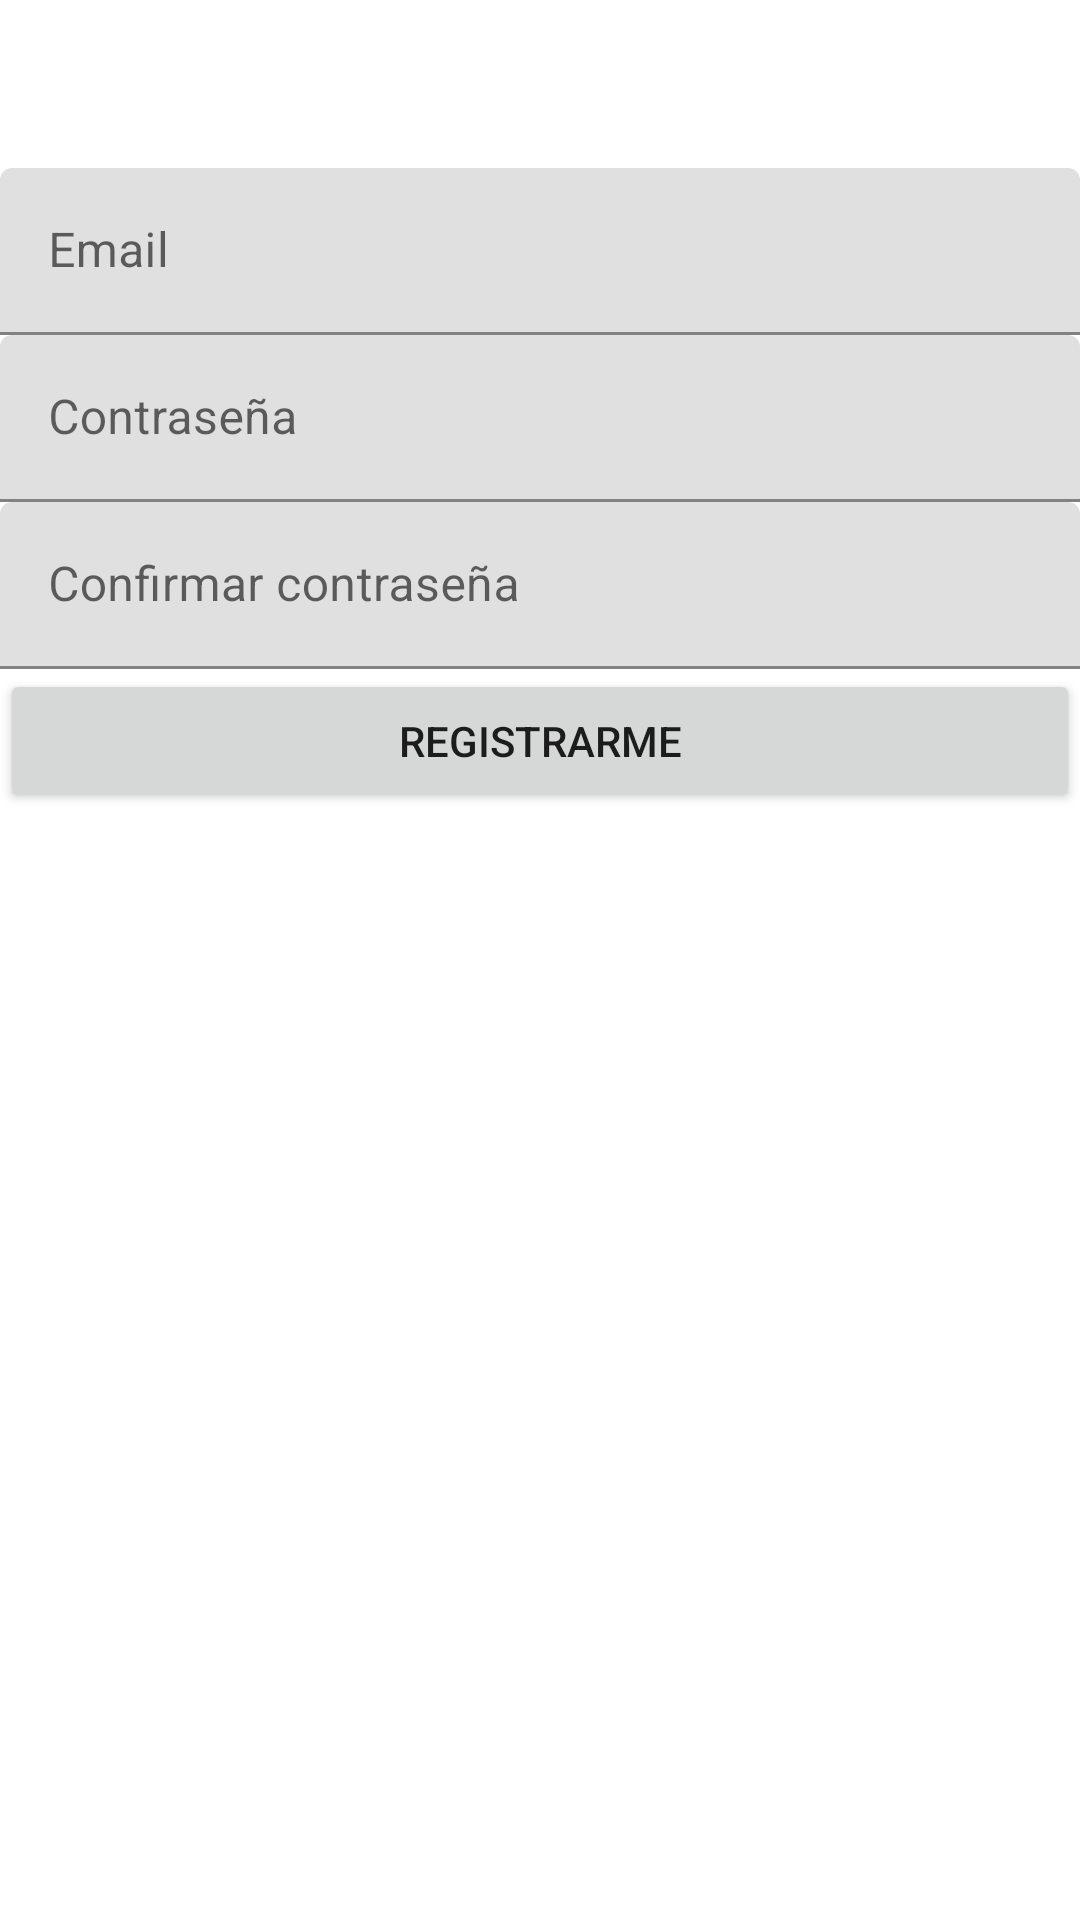

Here is an Android app screen rendered from its layout file. Give the layout XML and the strings, colors and styles it references.
<!-- AndroidManifest.xml: application theme Theme.MyDogCollection -->
<!-- res/layout/fragment_sign_up.xml -->
<?xml version="1.0" encoding="utf-8"?>
<layout xmlns:android="http://schemas.android.com/apk/res/android"
    xmlns:tools="http://schemas.android.com/tools">

    <LinearLayout
        android:layout_width="match_parent"
        android:layout_height="match_parent"
        android:orientation="vertical"
        tools:context=".auth.LoginActivity">

        <androidx.appcompat.widget.Toolbar
            android:id="@+id/sign_up_toolbar"
            android:layout_width="match_parent"
            android:layout_height="wrap_content"
            android:minHeight="?attr/actionBarSize" />

        <com.google.android.material.textfield.TextInputLayout
            android:id="@+id/email_input"
            android:layout_width="match_parent"
            android:layout_height="wrap_content"
            android:layout_marginStart="@dimen/big"
            android:layout_marginTop="@dimen/big"
            android:layout_marginEnd="@dimen/big">

            <EditText
                android:id="@+id/email_edit"
                android:layout_width="match_parent"
                android:layout_height="wrap_content"
                android:autofillHints="emailAddress"
                android:hint="@string/email"
                android:inputType="textEmailAddress" />
        </com.google.android.material.textfield.TextInputLayout>

        <com.google.android.material.textfield.TextInputLayout
            android:id="@+id/password_input"
            android:layout_width="match_parent"
            android:layout_height="wrap_content"
            android:layout_marginStart="@dimen/big"
            android:layout_marginTop="@dimen/big"
            android:layout_marginEnd="@dimen/big">

            <EditText
                android:id="@+id/password_edit"
                android:layout_width="match_parent"
                android:layout_height="wrap_content"
                android:autofillHints="password"
                android:hint="@string/password"
                android:inputType="textPassword" />
        </com.google.android.material.textfield.TextInputLayout>

        <com.google.android.material.textfield.TextInputLayout
            android:id="@+id/confirm_password_input"
            android:layout_width="match_parent"
            android:layout_height="wrap_content"
            android:layout_margin="@dimen/big">

            <EditText
                android:id="@+id/confirm_password_edit"
                android:layout_width="match_parent"
                android:layout_height="wrap_content"
                android:autofillHints="password"
                android:hint="@string/confirm_password"
                android:inputType="textPassword" />
        </com.google.android.material.textfield.TextInputLayout>

        <Button
            android:id="@+id/sign_up_button"
            android:layout_width="match_parent"
            android:layout_height="wrap_content"
            android:layout_marginStart="@dimen/big"
            android:layout_marginEnd="@dimen/big"
            android:text="@string/sign_up" />

    </LinearLayout>
</layout>
<!-- resources referenced by this layout -->
<resources>
  <string name="confirm_password">Confirmar contraseña</string>
  <string name="email">Email</string>
  <string name="password">Contraseña</string>
  <string name="sign_up">Registrarme</string>
  <style name="Theme.MyDogCollection" parent="Theme.MaterialComponents.DayNight.DarkActionBar">
          
          <item name="colorPrimary">@color/primary</item>
          <item name="colorPrimaryVariant">@color/secondary</item>
          <item name="colorOnPrimary">@color/white</item>
          
          <item name="colorSecondary">@color/light_primary</item>
          <item name="colorSecondaryVariant">@color/light_secondary</item>
          <item name="colorOnSecondary">@color/black</item>
          
          <item name="android:statusBarColor" tools:targetApi="l">?attr/colorPrimaryVariant</item>
      </style>
  <color name="primary">#f44336</color>
  <color name="secondary">#c62828</color>
  <color name="white">#FFFFFF</color>
  <color name="light_primary">#ff8a80</color>
  <color name="light_secondary">#ff5252</color>
  <color name="black">#000000</color>
</resources>
